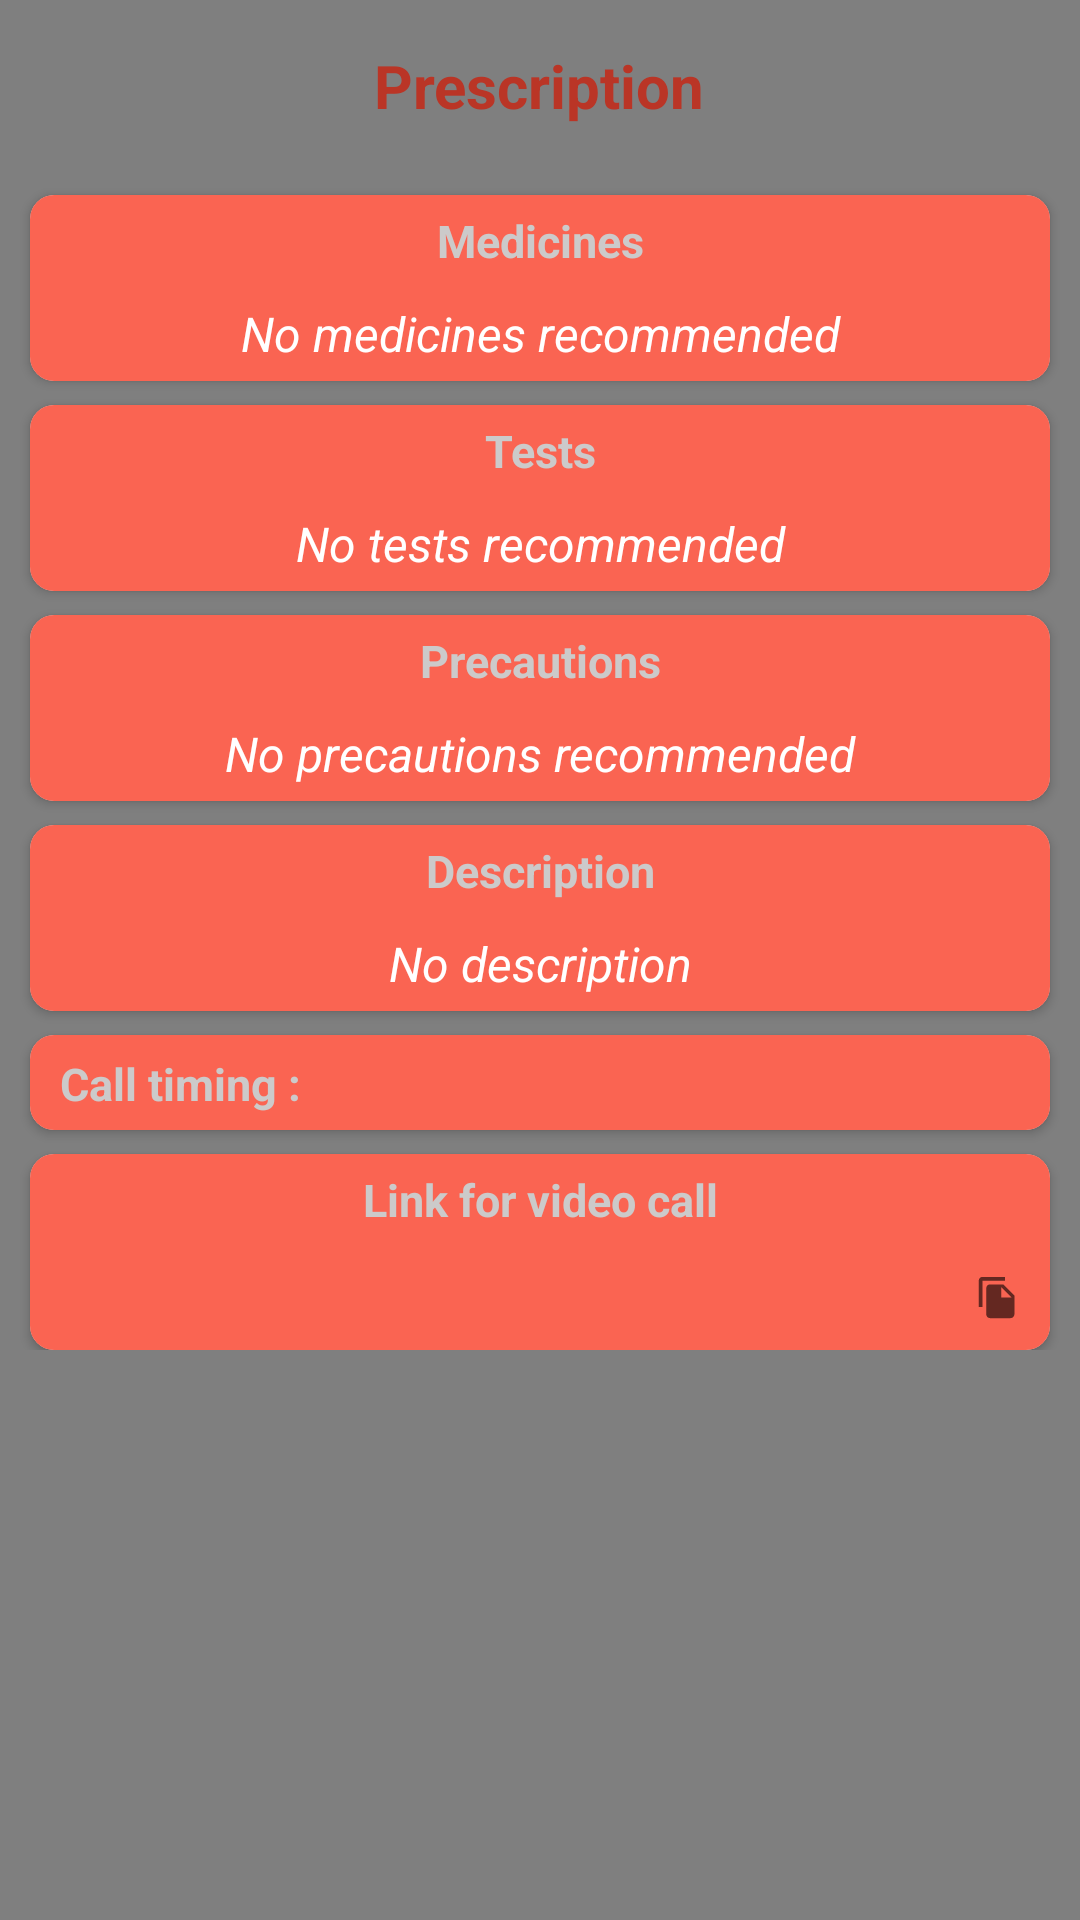

Produce the Android XML layout that renders to this screen, including the resource entries it uses.
<!-- AndroidManifest.xml: application theme AppTheme -->
<!-- res/layout/activity_prescription.xml -->
<?xml version="1.0" encoding="utf-8"?>
<LinearLayout xmlns:android="http://schemas.android.com/apk/res/android"
    xmlns:app="http://schemas.android.com/apk/res-auto"
    xmlns:tools="http://schemas.android.com/tools"
    android:layout_width="match_parent"
    android:layout_height="match_parent"
    android:background="#7f7f7f"
    tools:context=".PrescriptionActivity">
    <ScrollView
        android:layout_width="match_parent"
        android:layout_height="match_parent">
    <RelativeLayout
        android:layout_width="match_parent"
        android:layout_height="match_parent">

    <TextView
        android:layout_width="wrap_content"
        android:layout_height="wrap_content"
        android:text="Prescription"
        android:layout_margin="15dp"
        android:layout_centerHorizontal="true"
        android:textColor="@color/colorPrimaryDark"
        android:textSize="20sp"
        android:id="@+id/pres_text"
        android:textStyle="bold" />

    <androidx.cardview.widget.CardView
        android:layout_width="match_parent"
        android:layout_height="wrap_content"
        app:cardCornerRadius="8dp"
        android:id="@+id/pres_medicines_card"
        android:elevation="8dp"
        android:layout_below="@+id/pres_text"
        android:layout_marginTop="8dp"
        android:layout_marginHorizontal="10dp">

        <LinearLayout
            android:background="#fa6452"
            android:layout_width="match_parent"
            android:layout_height="wrap_content"
            android:orientation="vertical">
            <TextView
                android:layout_width="match_parent"
                android:layout_height="wrap_content"
                android:text="Medicines"
                android:textAlignment="center"
                android:textSize="15sp"
                android:textStyle="bold"
                android:textColor="#CCCACA"
                android:paddingVertical="5dp"
                android:gravity="center_horizontal"/>
            <TextView
                android:layout_width="match_parent"
                android:layout_height="wrap_content"
                android:text="No medicines recommended"
                android:id="@+id/pres_medicines"
                android:textAlignment="center"
                android:paddingHorizontal="10dp"
                android:textSize="16sp"
                android:textStyle="italic"
                android:textColor="#ffffff"
                android:paddingVertical="5dp"
                android:gravity="center_horizontal"/>
        </LinearLayout>
    </androidx.cardview.widget.CardView>
    <androidx.cardview.widget.CardView
        android:layout_width="match_parent"
        android:layout_height="wrap_content"
        app:cardCornerRadius="8dp"
        android:id="@+id/pres_tests_card"
        android:elevation="8dp"
        android:layout_below="@+id/pres_medicines_card"
        android:layout_marginTop="8dp"
        android:layout_marginHorizontal="10dp">

        <LinearLayout
            android:background="#fa6452"
            android:layout_width="match_parent"
            android:layout_height="wrap_content"
            android:orientation="vertical">
            <TextView
                android:layout_width="match_parent"
                android:layout_height="wrap_content"
                android:text="Tests"
                android:textAlignment="center"
                android:textSize="15sp"
                android:textStyle="bold"
                android:textColor="#CCCACA"
                android:paddingVertical="5dp"
                android:gravity="center_horizontal"/>
            <TextView
                android:layout_width="match_parent"
                android:layout_height="wrap_content"
                android:text="No tests recommended"
                android:paddingHorizontal="10dp"
                android:id="@+id/pres_tests"
                android:textAlignment="center"
                android:textSize="16sp"
                android:textStyle="italic"
                android:textColor="#ffffff"
                android:paddingVertical="5dp"
                android:gravity="center_horizontal"/>
        </LinearLayout>
    </androidx.cardview.widget.CardView>
    <androidx.cardview.widget.CardView
        android:layout_width="match_parent"
        android:layout_height="wrap_content"
        app:cardCornerRadius="8dp"
        android:elevation="8dp"
        android:id="@+id/pres_precautions_card"
        android:layout_below="@+id/pres_tests_card"
        android:layout_marginTop="8dp"
        android:layout_marginHorizontal="10dp">

        <LinearLayout
            android:background="#fa6452"
            android:layout_width="match_parent"
            android:layout_height="wrap_content"
            android:orientation="vertical">
            <TextView
                android:layout_width="match_parent"
                android:layout_height="wrap_content"
                android:text="Precautions"
                android:textAlignment="center"
                android:textSize="15sp"
                android:textStyle="bold"
                android:textColor="#CCCACA"
                android:paddingVertical="5dp"
                android:gravity="center_horizontal"/>
            <TextView
                android:layout_width="match_parent"
                android:layout_height="wrap_content"
                android:text="No precautions recommended"
                android:textAlignment="center"
                android:id="@+id/pres_precautions"
                android:paddingHorizontal="10dp"
                android:textSize="16sp"
                android:textStyle="italic"
                android:textColor="#ffffff"
                android:paddingVertical="5dp"
                android:gravity="center_horizontal"/>
        </LinearLayout>
    </androidx.cardview.widget.CardView>
    <androidx.cardview.widget.CardView
        android:layout_width="match_parent"
        android:layout_height="wrap_content"
        app:cardCornerRadius="8dp"
        android:elevation="8dp"
        android:id="@+id/pres_description_card"
        android:layout_below="@+id/pres_precautions_card"
        android:layout_marginTop="8dp"
        android:layout_marginHorizontal="10dp">

        <LinearLayout
            android:background="#fa6452"
            android:layout_width="match_parent"
            android:layout_height="wrap_content"
            android:orientation="vertical">
            <TextView
                android:layout_width="match_parent"
                android:layout_height="wrap_content"
                android:text="Description"
                android:textAlignment="center"
                android:textSize="15sp"
                android:textStyle="bold"
                android:textColor="#CCCACA"
                android:paddingVertical="5dp"
                android:gravity="center_horizontal"/>
            <TextView
                android:layout_width="match_parent"
                android:layout_height="wrap_content"
                android:text="No description"
                android:textAlignment="center"
                android:textSize="16sp"
                android:id="@+id/pres_description"
                android:paddingHorizontal="10dp"
                android:textStyle="italic"
                android:textColor="#ffffff"
                android:paddingVertical="5dp"
                android:gravity="center_horizontal"/>
        </LinearLayout>
    </androidx.cardview.widget.CardView>
    <androidx.cardview.widget.CardView
        android:layout_width="match_parent"
        android:layout_height="wrap_content"
        app:cardCornerRadius="8dp"
        android:elevation="8dp"
        android:id="@+id/pres_call_time_card"
        android:layout_below="@+id/pres_description_card"
        android:layout_marginTop="8dp"
        android:layout_marginHorizontal="10dp">

        <LinearLayout
            android:background="#fa6452"
            android:layout_width="match_parent"
            android:layout_height="wrap_content"
            android:orientation="horizontal">
            <TextView
                android:layout_width="match_parent"
                android:layout_height="wrap_content"
                android:text="Call timing :"
                android:layout_weight="2"
                android:textSize="15sp"
                android:paddingHorizontal="10dp"
                android:textStyle="bold"
                android:textColor="#CCCACA"
                android:paddingVertical="5dp" />
            <TextView
                android:layout_width="match_parent"
                android:layout_weight="1"
                android:layout_height="wrap_content"
                android:paddingHorizontal="5dp"
                android:id="@+id/pres_call_time"
                android:textSize="16sp"
                android:textStyle="italic"
                android:textColor="#ffffff"
                android:paddingVertical="5dp" />
        </LinearLayout>
    </androidx.cardview.widget.CardView>
    <androidx.cardview.widget.CardView
        android:layout_width="match_parent"
        android:layout_height="wrap_content"
        app:cardCornerRadius="8dp"
        android:id="@+id/pres_video_call_link_card"
        android:elevation="8dp"
        android:layout_below="@+id/pres_call_time_card"
        android:layout_marginTop="8dp"
        android:layout_marginHorizontal="10dp">

        <LinearLayout
            android:background="#fa6452"
            android:layout_width="match_parent"
            android:layout_height="wrap_content"
            android:orientation="vertical">
            <TextView
                android:layout_width="match_parent"
                android:layout_height="wrap_content"
                android:text="Link for video call"
                android:textAlignment="center"
                android:textSize="15sp"
                android:textStyle="bold"
                android:textColor="#CCCACA"
                android:paddingVertical="5dp"
                android:gravity="center_horizontal"/>
            <RelativeLayout
                android:layout_width="match_parent"
                android:layout_height="wrap_content">

                <TextView
                    android:layout_width="match_parent"
                    android:layout_height="wrap_content"
                    android:textSize="16sp"
                    android:textAlignment="center"
                    android:paddingHorizontal="10dp"
                    android:id="@+id/pres_video_call_link"
                    android:layout_alignParentLeft="true"
                    android:textStyle="italic"
                    android:textColor="#ffffff"
                    android:layout_toLeftOf="@+id/link_copy_btn"
                    android:paddingVertical="5dp"
                    android:gravity="center_horizontal" />
                <ImageView
                    android:layout_width="wrap_content"
                    android:layout_height="wrap_content"
                    android:layout_alignParentRight="true"
                    android:padding="10dp"
                    android:id="@+id/link_copy_btn"
                    android:src="@drawable/ic_baseline_file_copy"/>

            </RelativeLayout>


        </LinearLayout>
    </androidx.cardview.widget.CardView>
    </RelativeLayout>

    </ScrollView>
</LinearLayout>
<!-- resources referenced by this layout -->
<resources>
  <color name="colorPrimaryDark">#BA3526</color>
  <!-- drawable ic_baseline_file_copy (drawable) -->
  <vector android:height="15dp" android:tint="?attr/colorControlNormal"
      android:viewportHeight="24" android:viewportWidth="24"
      android:width="15dp" xmlns:android="http://schemas.android.com/apk/res/android">
      <path android:fillColor="@android:color/white" android:pathData="M16,1L4,1c-1.1,0 -2,0.9 -2,2v14h2L4,3h12L16,1zM15,5l6,6v10c0,1.1 -0.9,2 -2,2L7.99,23C6.89,23 6,22.1 6,21l0.01,-14c0,-1.1 0.89,-2 1.99,-2h7zM14,12h5.5L14,6.5L14,12z"/>
  </vector>
  <style name="AppTheme" parent="Theme.AppCompat.Light.DarkActionBar">
          
          <item name="colorPrimary">@color/colorPrimary</item>
          <item name="colorPrimaryDark">@color/colorPrimaryDark</item>
          <item name="colorAccent">@color/colorAccent</item>
      </style>
  <color name="colorPrimary">#EF5C4A</color>
  <color name="colorAccent">#4AE850</color>
</resources>
